2-way image classification set "seeds_dataset" from GitHub (jkpawlowski96/seeds_dataset); label vocabulary: bean, coffee.

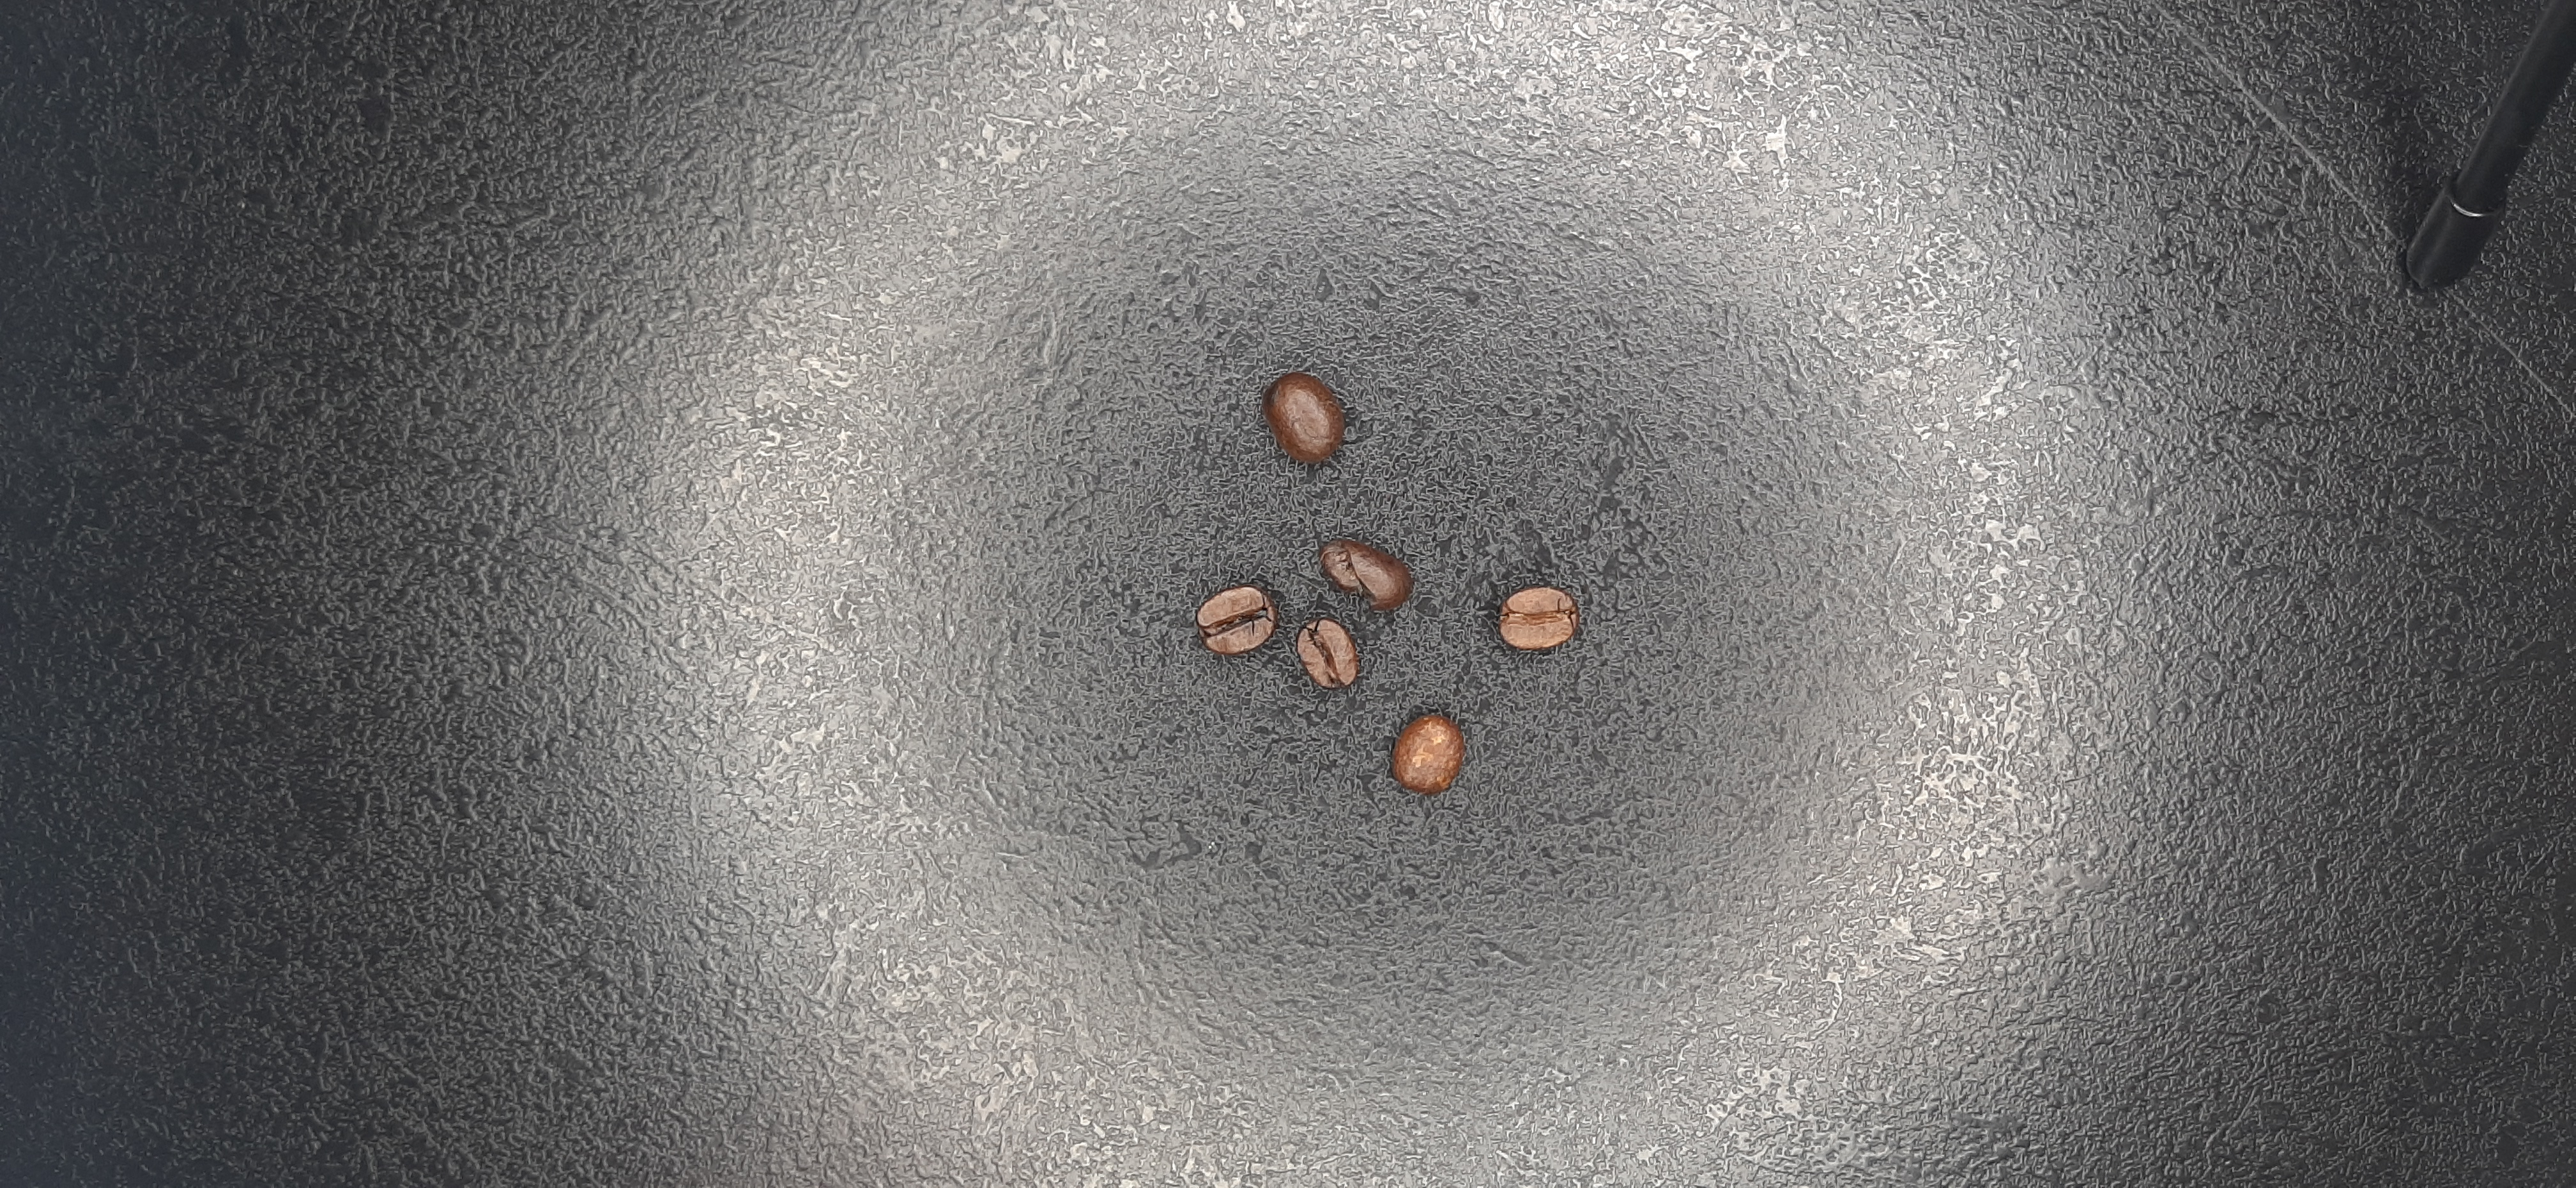
Label: coffee

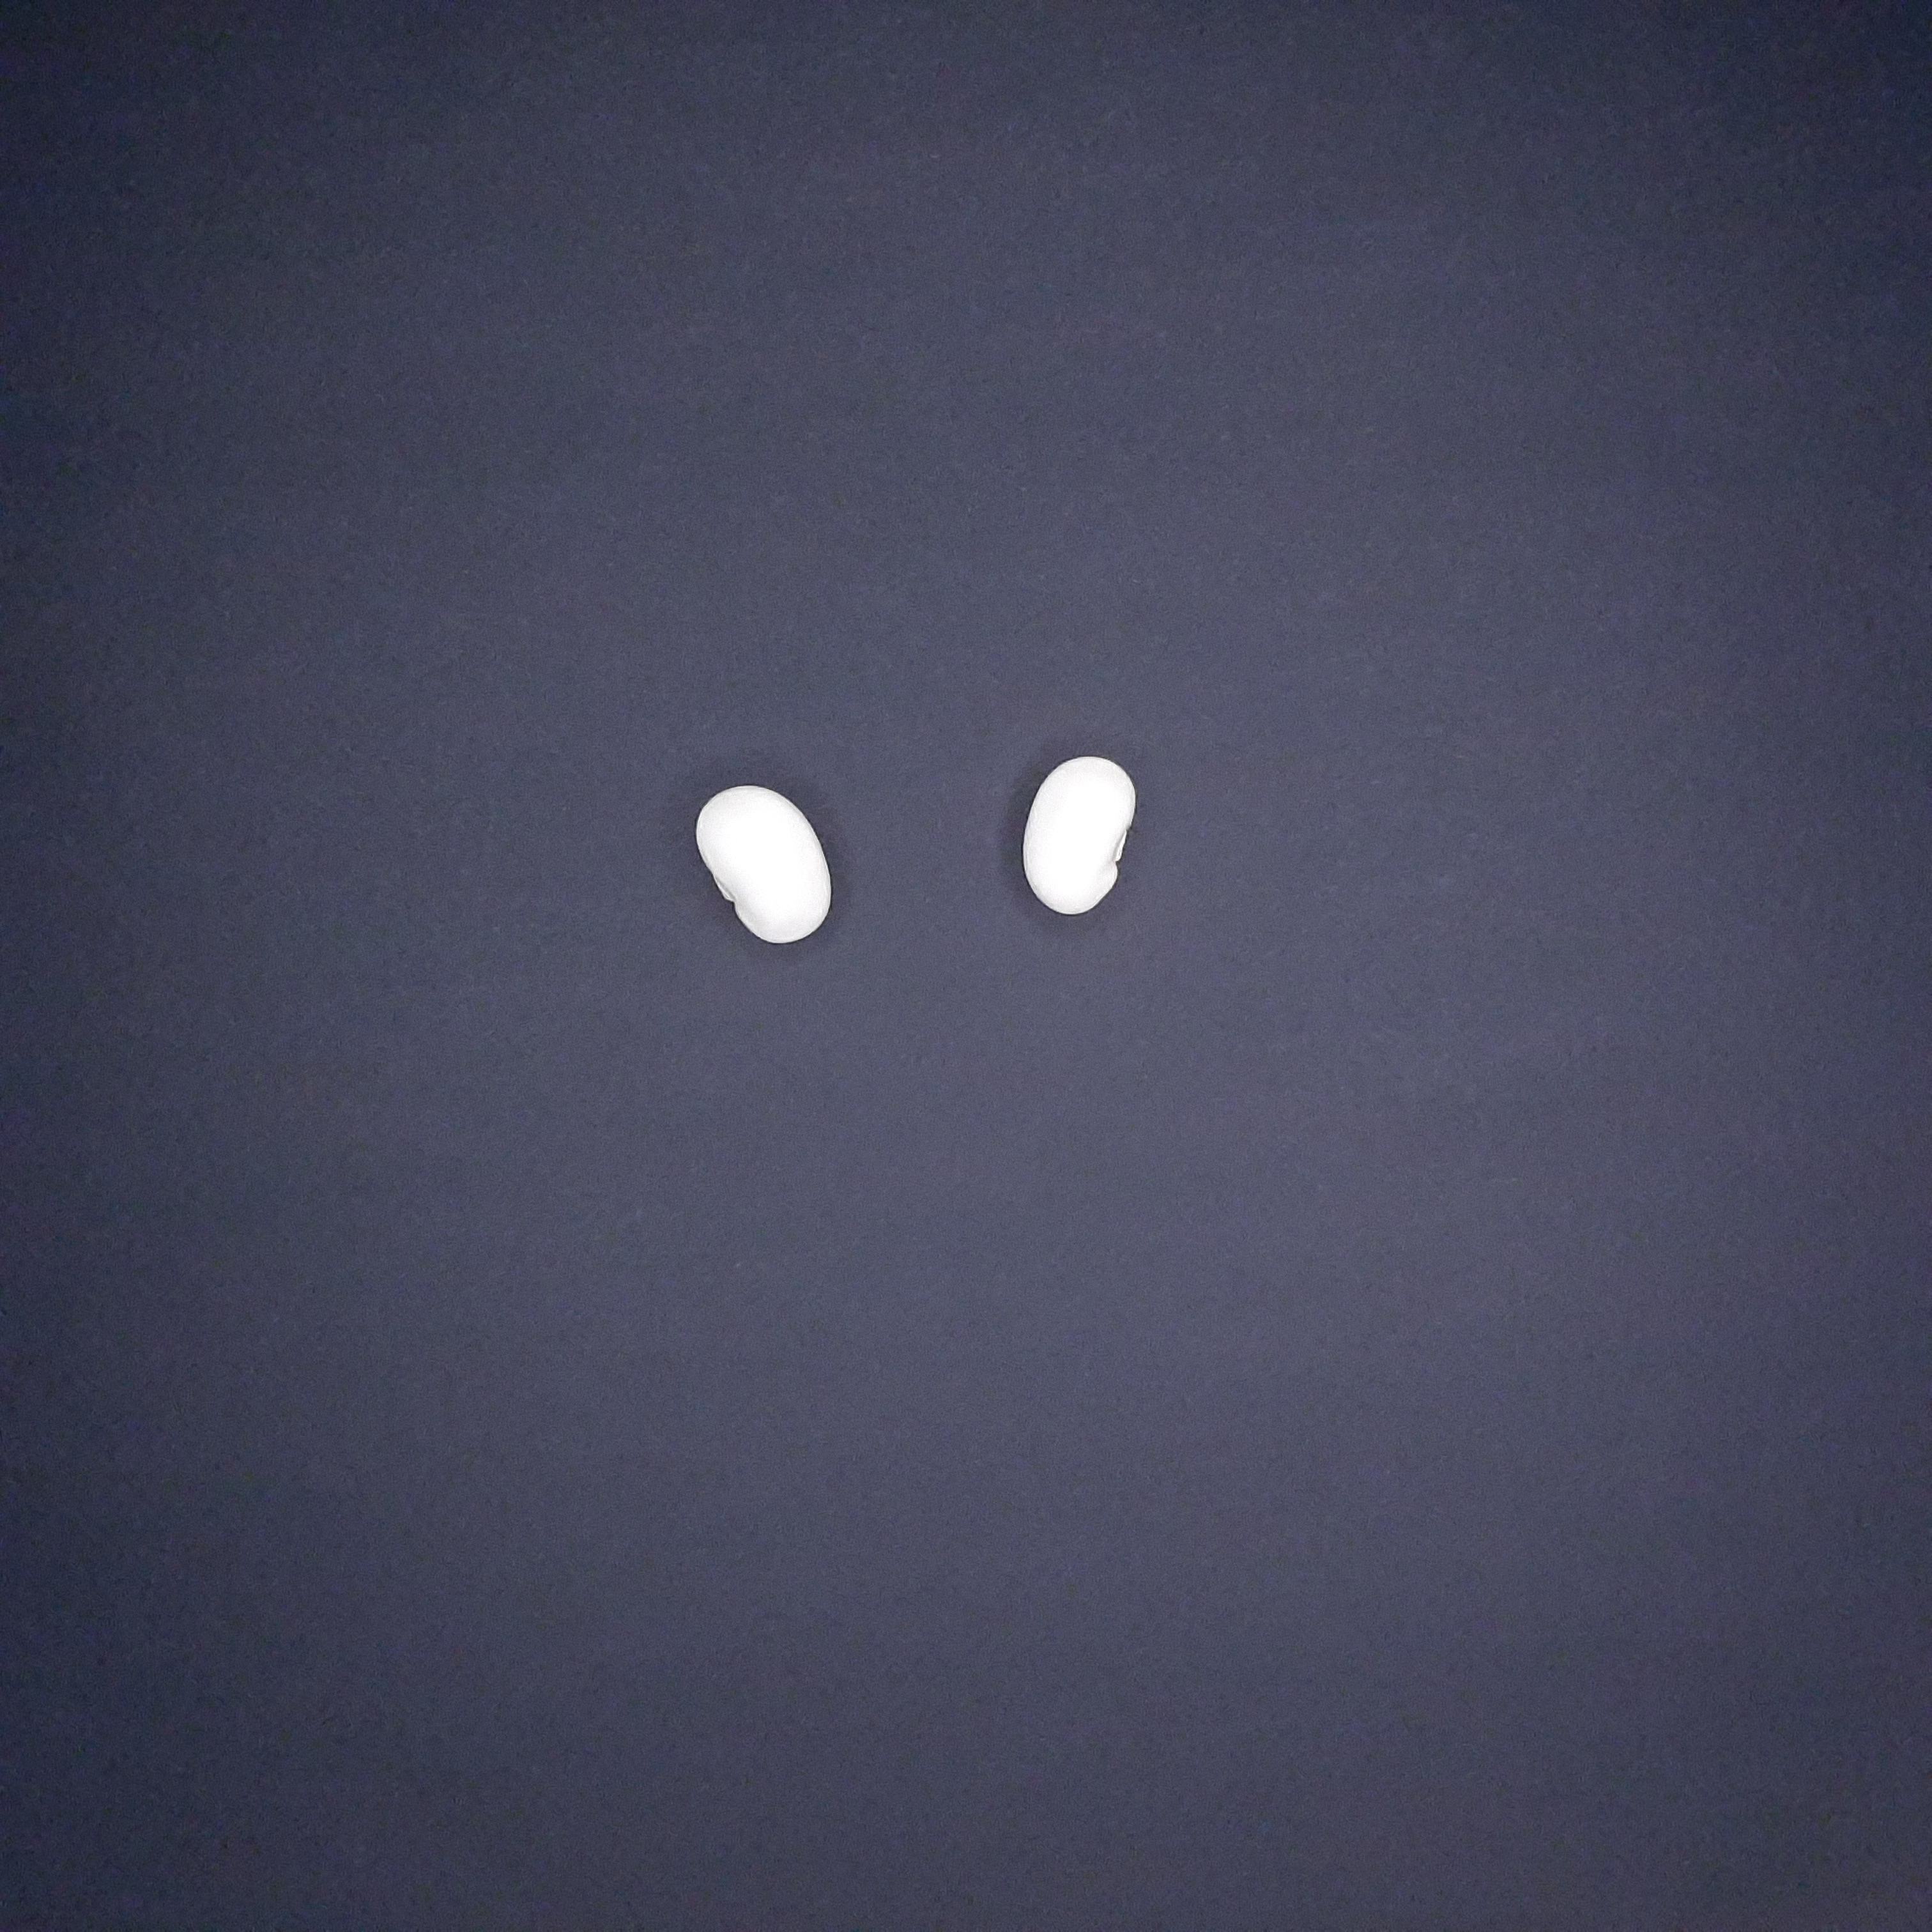
Label: bean

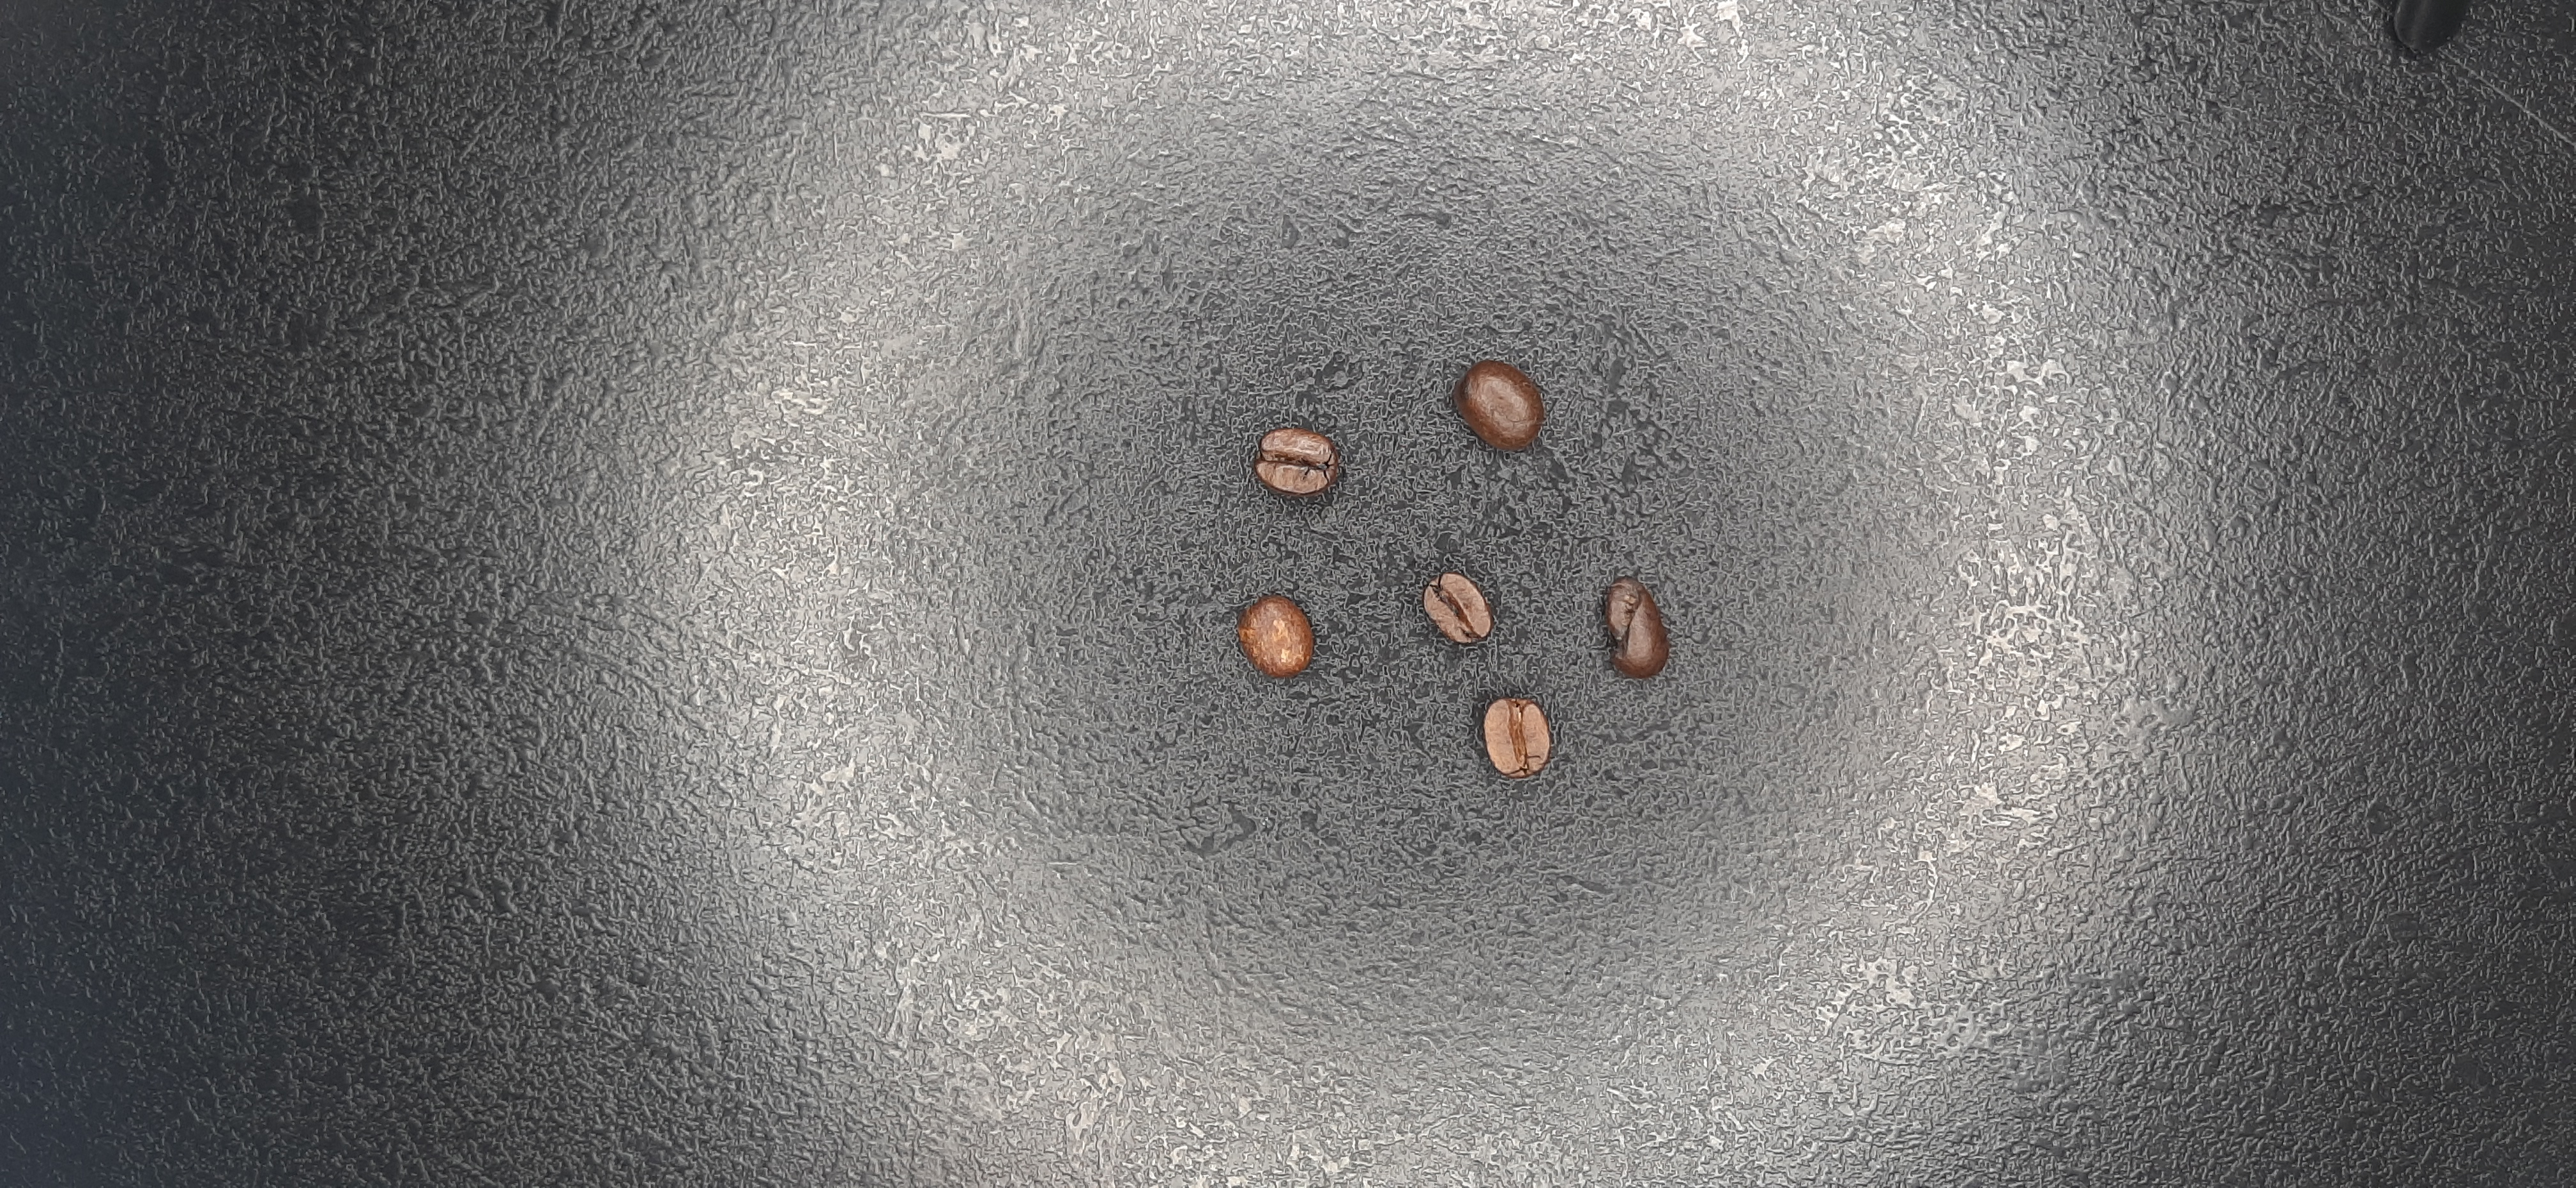
Label: coffee

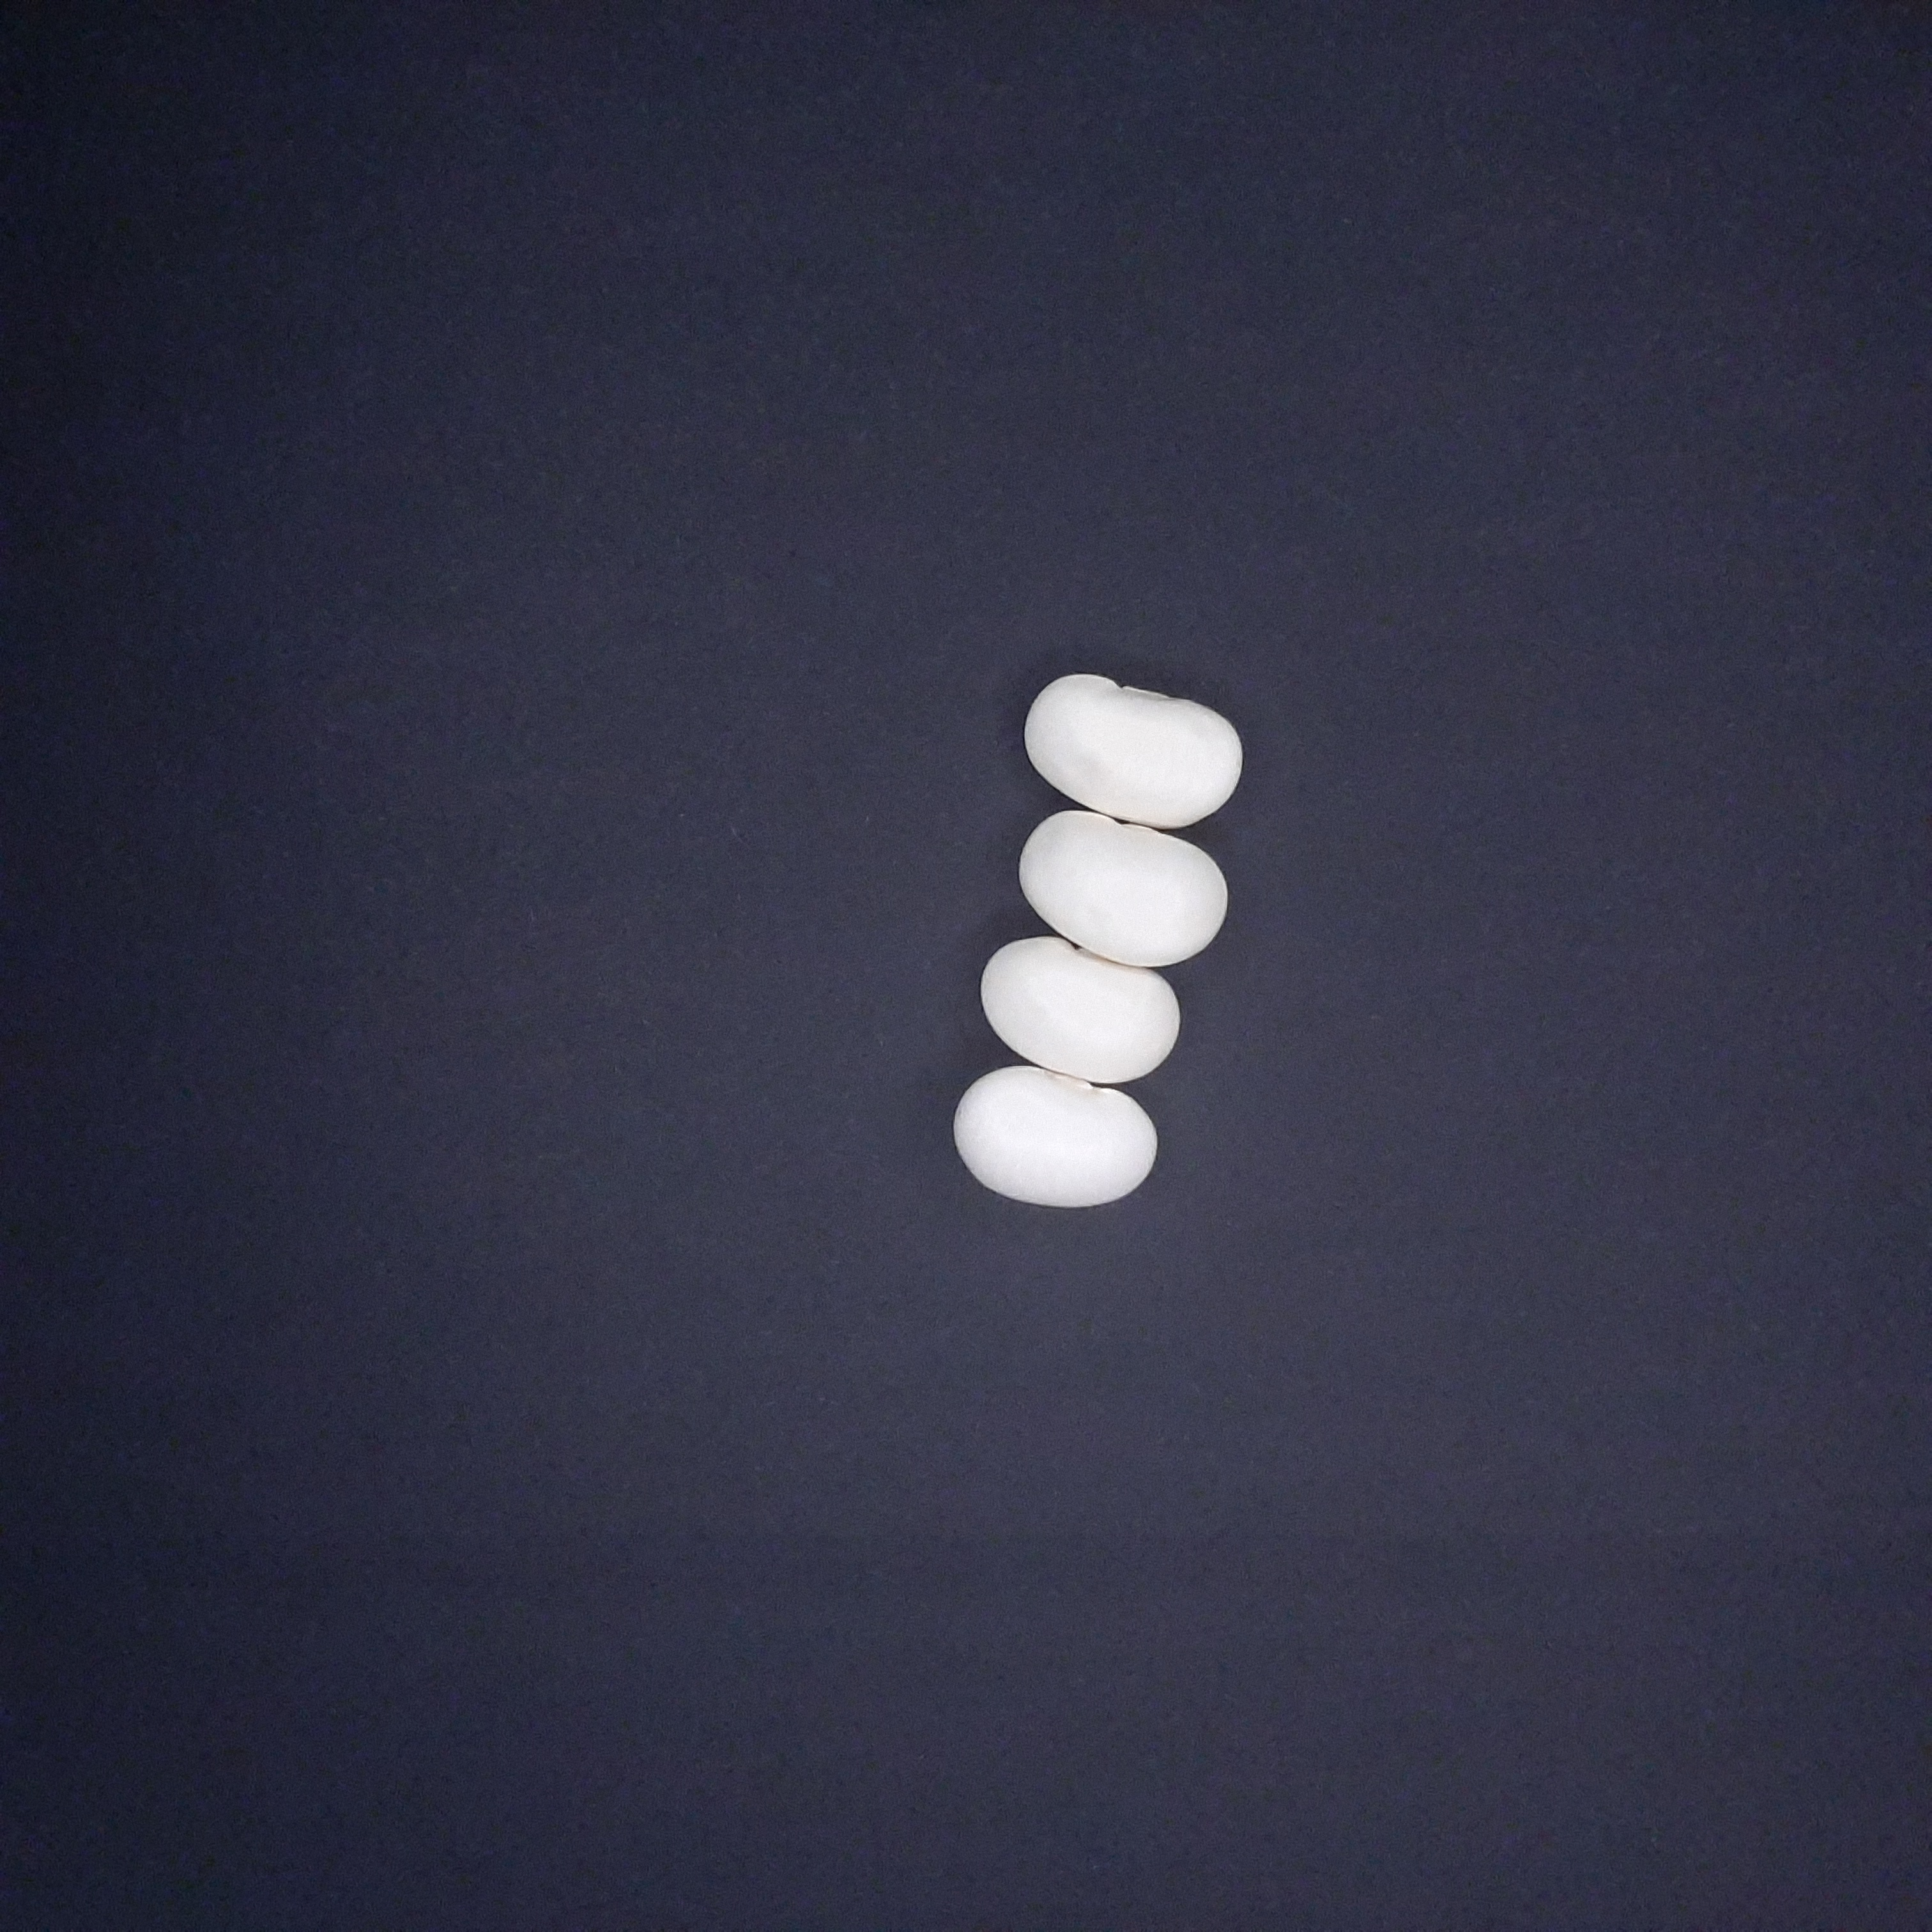
Label: bean

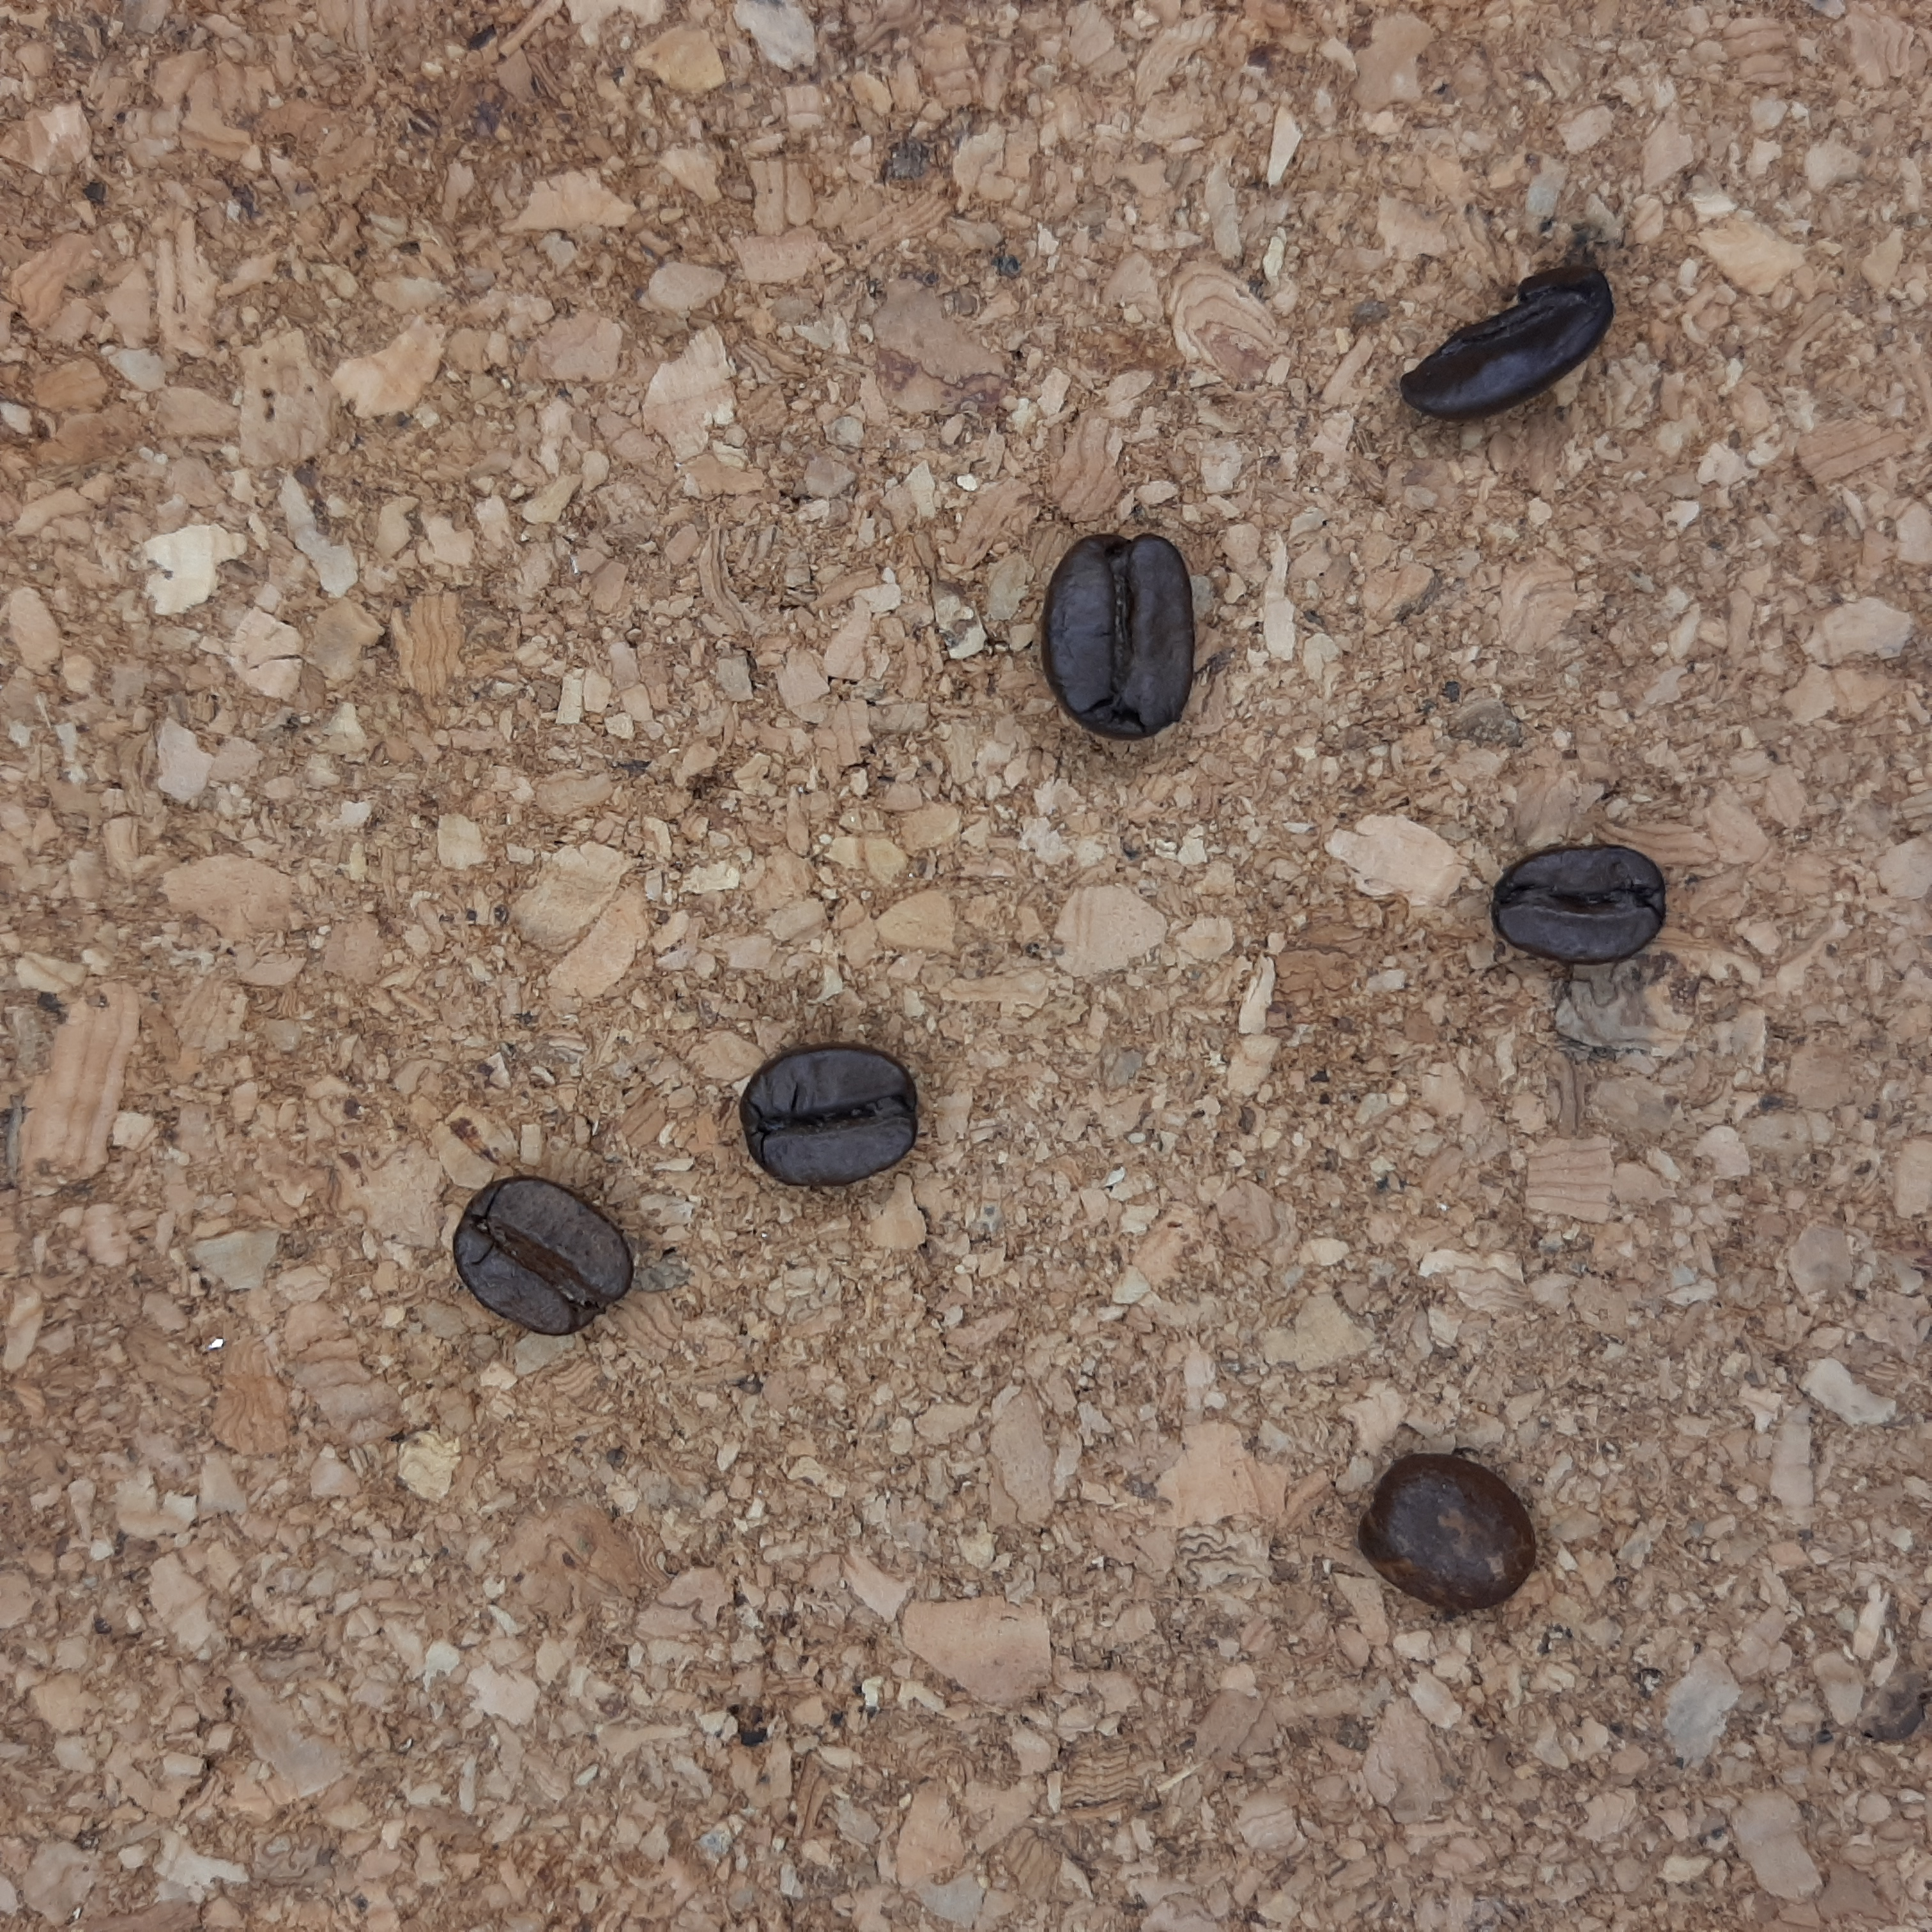
Label: coffee

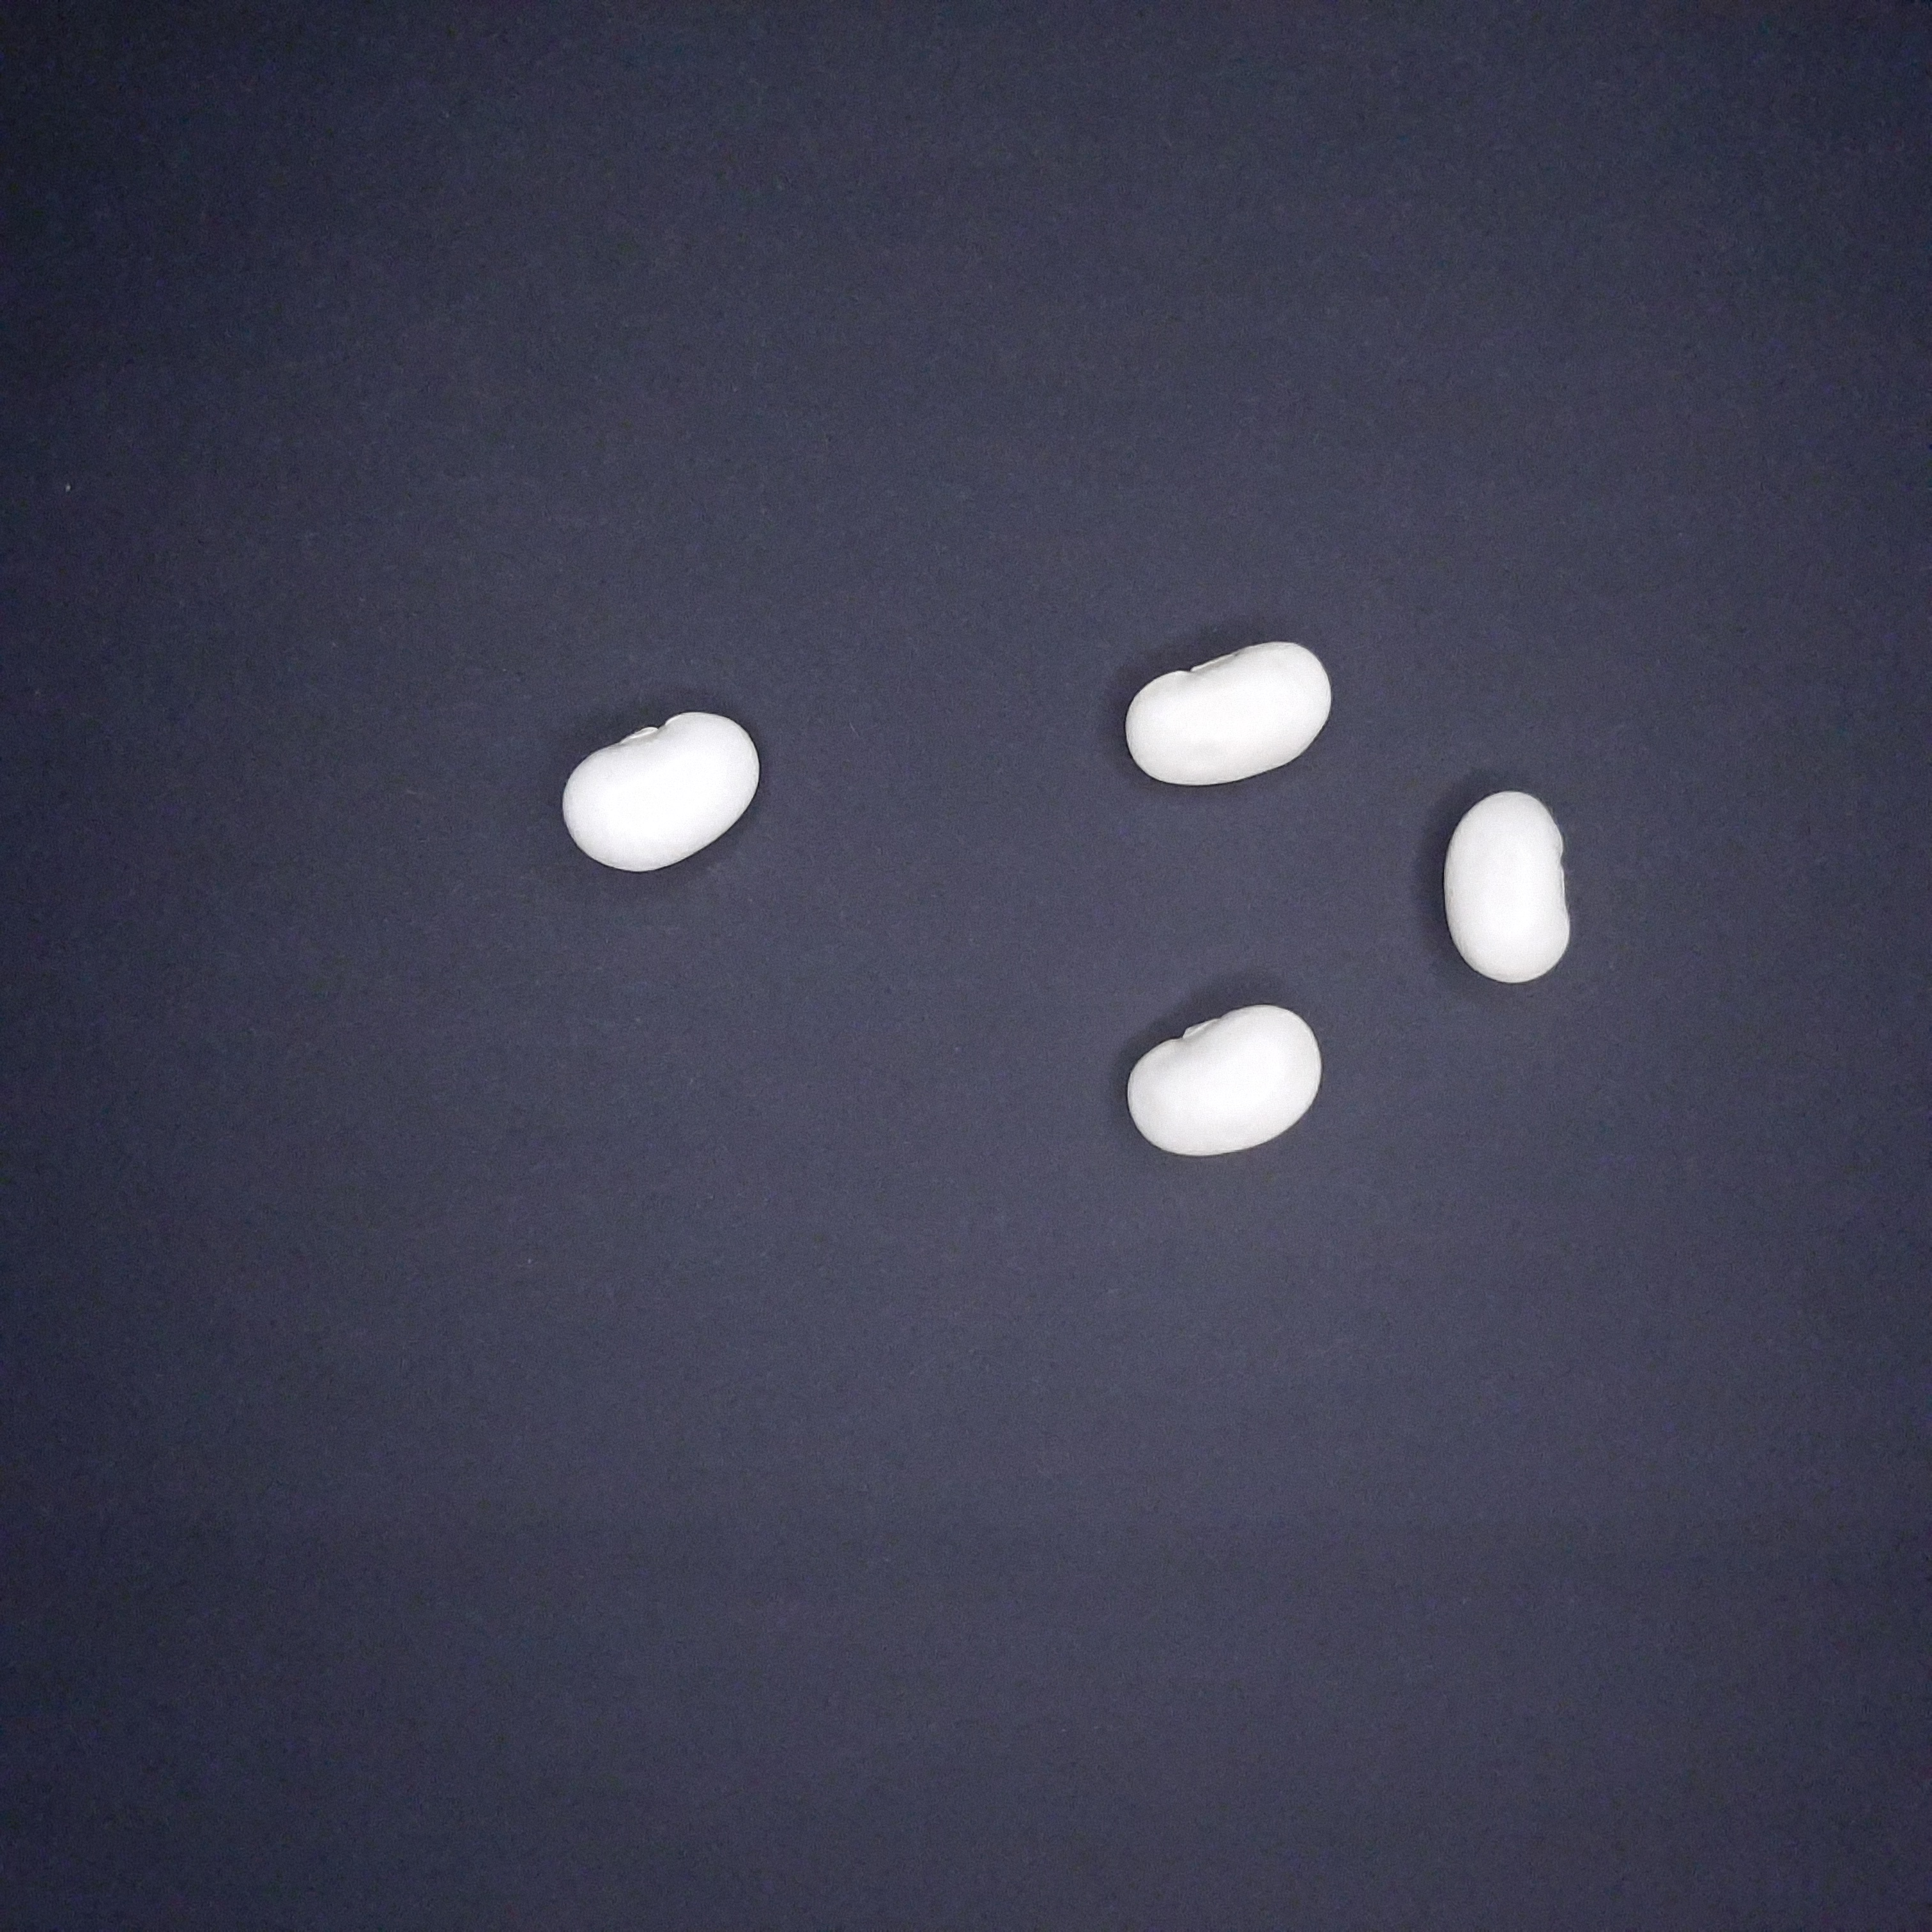
Label: bean
